Dataset: actual_training_testing_data (GitHub, rdk004/CNN_WBC_Classifier). Classes: basophil, eosinophil, erythroblast, immature granulocyte, lymphocyte, monocyte, neutrophil, thrombocyte.

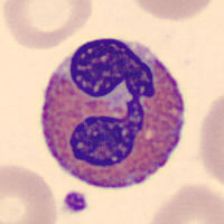
Label: eosinophil

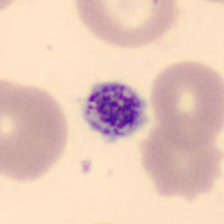
Label: thrombocyte

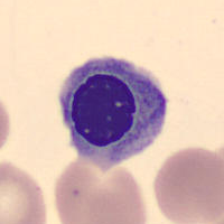
Label: erythroblast

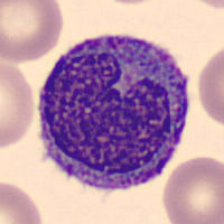
Label: monocyte

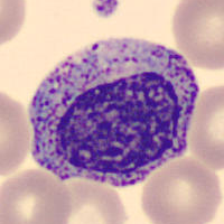
Label: immature granulocyte

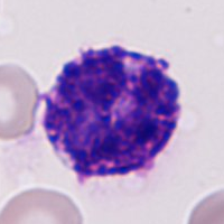
Label: basophil
